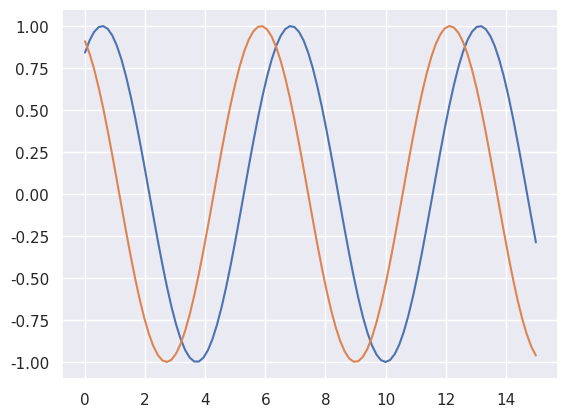

Python code for this plot:
import numpy as np
import matplotlib.pyplot as plt
import seaborn as sns
def sinplot():
	x = np.linspace(0, 15, 100)
	for i in range(1, 3):
		plt.plot(x, np.sin(x + i))
sns.set()
sinplot()
plt.show()